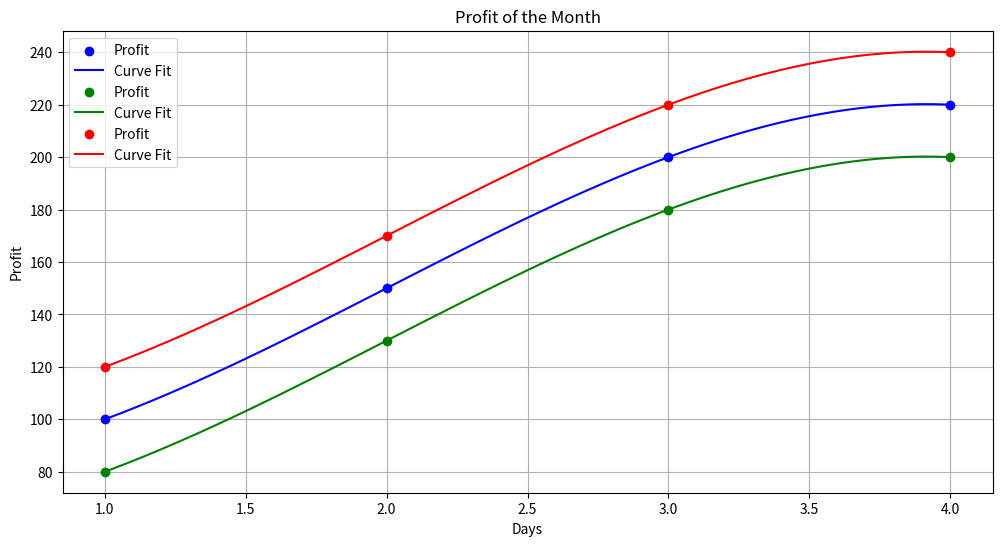

The script that saved this image:
import matplotlib.pyplot as plt
import numpy as np

class ProfitPoint:
    def __init__(self, day, profit):
        self.day = day
        self.profit = profit

class MonthlyProfit:
    def __init__(self):
        self.datasets = []

    def add_dataset(self, dataset, color='blue'):
        self.datasets.append((dataset, color))

    def plot_profit_graph(self):
        plt.figure(figsize=(12, 6))

        for dataset, color in self.datasets:
            days = [point.day for point in dataset]
            profits = [point.profit for point in dataset]

            z = np.polyfit(days, profits, 3)
            f = np.poly1d(z)
            x_new = np.linspace(min(days), max(days), 100)
            y_new = f(x_new)

            plt.scatter(days, profits, color=color, label='Profit', zorder=5)

            plt.plot(x_new, y_new, color=color, linestyle='-', label='Curve Fit', zorder=4)

        # Add gridlines and labels
        plt.grid(True)
        plt.xlabel('Days')
        plt.ylabel('Profit')
        plt.title('Profit of the Month')
        plt.legend()
        plt.show()

monthly_profit_object = MonthlyProfit()

dataset1 = [ProfitPoint(1, 100), ProfitPoint(2, 150), ProfitPoint(3, 200), ProfitPoint(4, 220)]
dataset2 = [ProfitPoint(1, 80), ProfitPoint(2, 130), ProfitPoint(3, 180), ProfitPoint(4, 200)]
dataset3 = [ProfitPoint(1, 120), ProfitPoint(2, 170), ProfitPoint(3, 220), ProfitPoint(4, 240)]
monthly_profit_object.add_dataset(dataset1, color='blue')
monthly_profit_object.add_dataset(dataset2, color='green')
monthly_profit_object.add_dataset(dataset3, color='red')
monthly_profit_object.plot_profit_graph()
